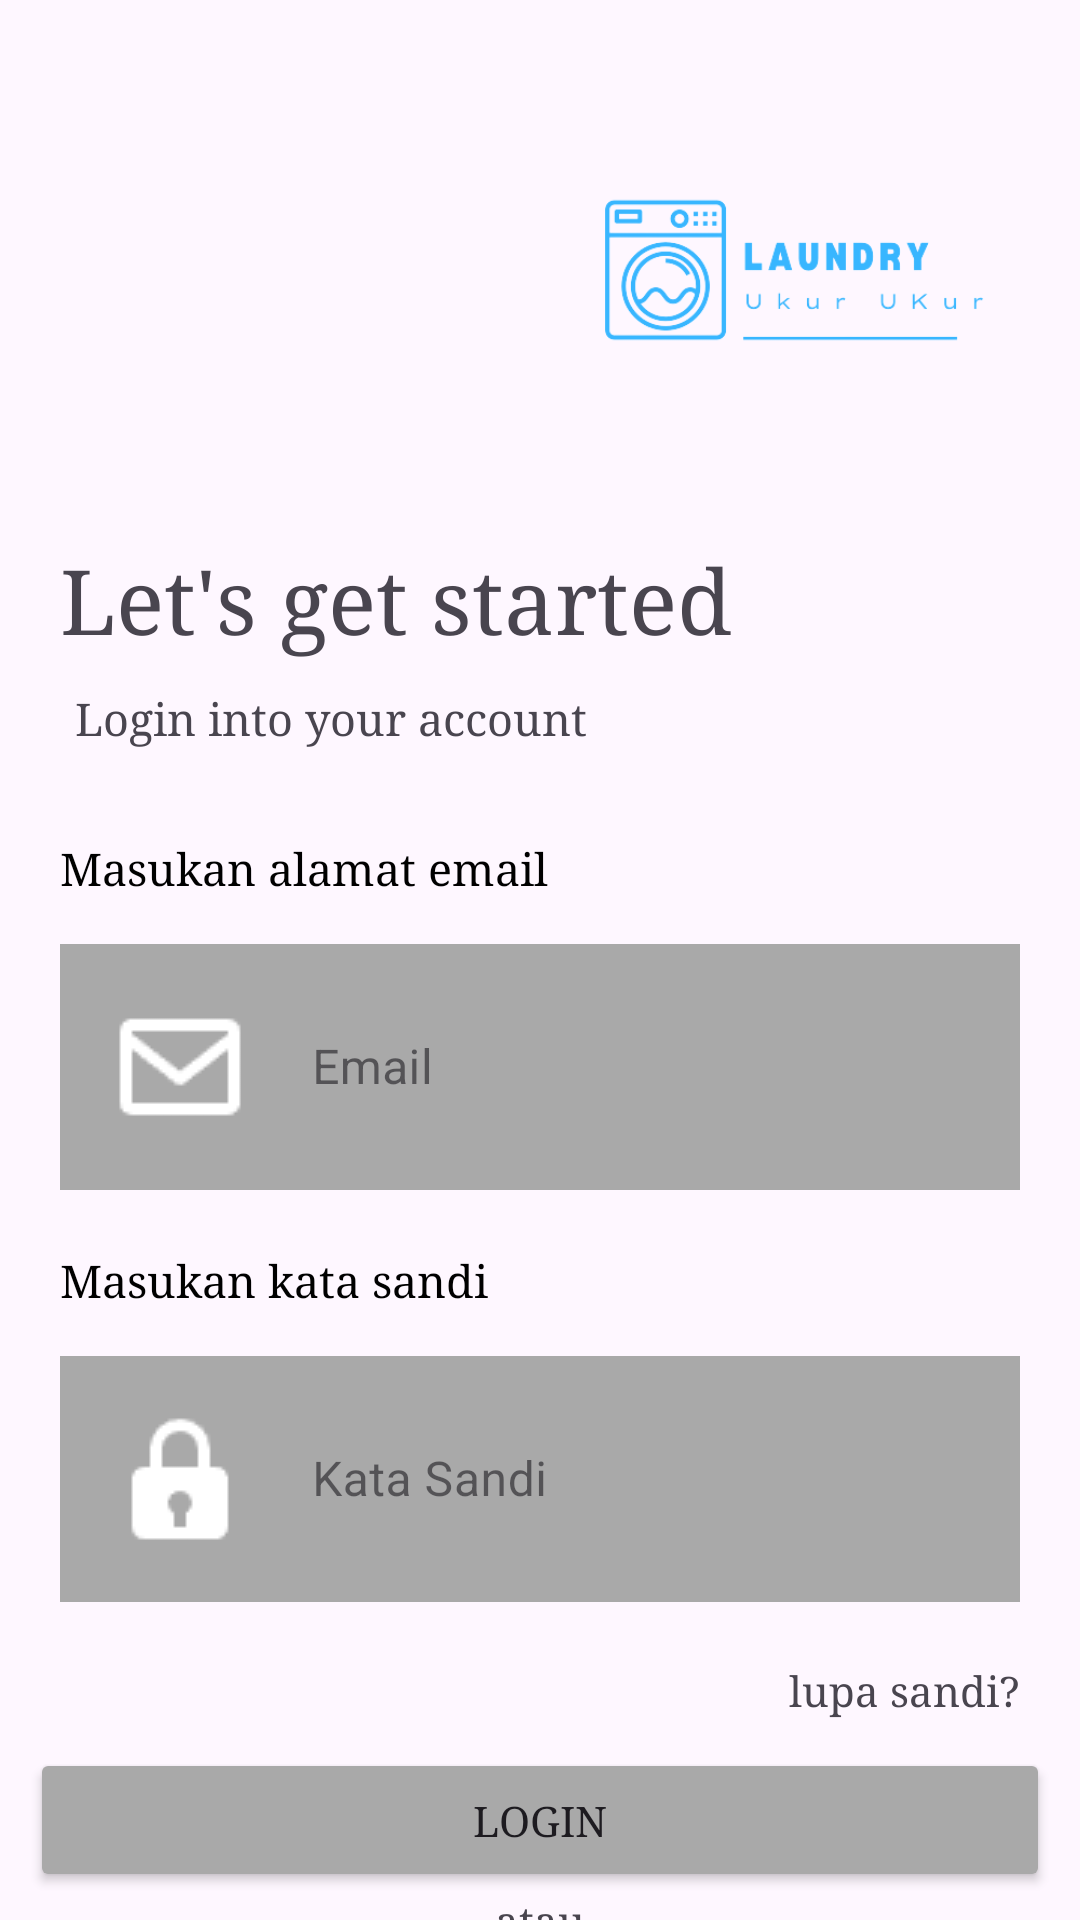

Write the Android layout XML for this screen, with the resource values it uses.
<!-- AndroidManifest.xml: application theme Theme.LaundryU -->
<!-- res/layout/fragment_login.xml -->
<?xml version="1.0" encoding="utf-8"?>
<FrameLayout xmlns:android="http://schemas.android.com/apk/res/android"
    xmlns:app="http://schemas.android.com/apk/res-auto"
    xmlns:tools="http://schemas.android.com/tools"
    android:layout_width="match_parent"
    android:layout_height="match_parent"
    tools:context=".login">

    <RelativeLayout
        android:layout_width="match_parent"
        android:layout_height="match_parent">


        <LinearLayout
            android:layout_width="match_parent"
            android:layout_height="match_parent"
            android:orientation="vertical">

            <ImageView
                android:id="@+id/logo"
                android:layout_width="200dp"
                android:layout_height="180dp"
                android:layout_gravity="end"
                android:src="@drawable/laundry_ukur_ukur" />

            <TextView
                android:layout_width="wrap_content"
                android:layout_height="wrap_content"
                android:layout_marginLeft="20dp"
                android:fontFamily="serif"
                android:text="Let's get started"
                android:textSize="30dp" />

            <TextView
                android:layout_width="wrap_content"
                android:layout_height="wrap_content"
                android:layout_marginLeft="25dp"
                android:layout_marginTop="10dp"
                android:fontFamily="serif"
                android:text="Login into your account"
                android:textSize="15dp"
                tools:ignore="TextSizeCheck" />

            <TextView
                android:layout_width="match_parent"
                android:layout_height="wrap_content"
                android:layout_marginStart="20dp"
                android:layout_marginTop="30dp"
                android:fontFamily="serif"
                android:text="Masukan alamat email"
                android:textAlignment="viewStart"
                android:textColor="@color/black"
                android:textSize="15sp" />

            <com.google.android.material.textfield.TextInputLayout
                style="@style/Widget.MaterialComponents.TextInputLayout.OutlinedBox"
                android:layout_width="match_parent"
                android:layout_height="wrap_content"
                app:endIconMode="clear_text"
                android:layout_margin="10dp">

                <com.google.android.material.textfield.TextInputEditText
                    android:id="@+id/input_email"
                    android:layout_width="match_parent"
                    android:layout_height="wrap_content"
                    android:layout_margin="10dp"
                    android:background="#A9A9A9"
                    android:drawableStart="@drawable/mail"
                    android:drawablePadding="20dp"
                    android:fontFamily="sans-serif"
                    android:hint="Email"
                    android:inputType="textEmailAddress" />

            </com.google.android.material.textfield.TextInputLayout>

            <TextView
                android:layout_width="match_parent"
                android:layout_height="wrap_content"
                android:layout_marginStart="20dp"
                android:fontFamily="serif"
                android:text="Masukan kata sandi"
                android:textAlignment="viewStart"
                android:textColor="@color/black"
                android:textSize="15sp" />

            <com.google.android.material.textfield.TextInputLayout
                style="@style/Widget.MaterialComponents.TextInputLayout.OutlinedBox"
                android:layout_width="match_parent"
                android:layout_height="wrap_content"
                app:endIconMode="clear_text"
                android:layout_margin="10dp">

                <com.google.android.material.textfield.TextInputEditText
                    android:id="@+id/input_password"
                    android:layout_width="match_parent"
                    android:layout_height="wrap_content"
                    android:layout_margin="10dp"
                    android:drawableStart="@drawable/lock"
                    android:drawablePadding="20dp"
                    android:fontFamily="sans-serif"
                    android:background="#A9A9A9"
                    android:hint="Kata Sandi"
                    android:inputType="textPassword" />

            </com.google.android.material.textfield.TextInputLayout>

            <TextView
                android:layout_width="match_parent"
                android:layout_height="wrap_content"
                android:layout_marginEnd="20dp"
                android:text="lupa sandi?"
                android:fontFamily="serif"
                android:textAlignment="textEnd"/>

            <Button
                android:layout_width="match_parent"
                android:layout_height="wrap_content"
                android:backgroundTint="#A9A9A9"
                android:fontFamily="serif"
                android:layout_gravity="center"
                android:layout_marginTop="10dp"
                android:layout_marginStart="10dp"
                android:layout_marginEnd="10dp"
                android:text="Login"
                />
            <TextView
                android:layout_width="match_parent"
                android:layout_height="wrap_content"
                android:text="atau"
                android:textAlignment="center"
                android:fontFamily="serif"/>

            <Button
                android:layout_width="match_parent"
                android:layout_height="wrap_content"
                android:backgroundTint="#A9A9A9"
                android:fontFamily="serif"
                android:layout_gravity="center"
                android:layout_marginStart="10dp"
                android:layout_marginEnd="10dp"
                android:text="Login dengan akun google"
                />

            <TextView
                android:layout_width="wrap_content"
                android:layout_height="wrap_content"
                android:text="tidak punya akun? Sign Up"
                android:layout_gravity="center"
                android:fontFamily="serif"/>
        </LinearLayout>

    </RelativeLayout>


</FrameLayout>
<!-- resources referenced by this layout -->
<resources>
  <color name="black">#000000</color>
  <!-- drawable laundry_ukur_ukur: png bitmap (drawable, 23977 bytes) -->
  <!-- drawable lock: png bitmap (drawable, 583 bytes) -->
  <!-- drawable mail: png bitmap (drawable, 553 bytes) -->
  <style name="Theme.LaundryU" parent="Base.Theme.LaundryU" />
  <style name="Base.Theme.LaundryU" parent="Theme.Material3.DayNight.NoActionBar">
          
          
          <item name="colorPrimary">@color/primarycolor</item>
      </style>
  <color name="primarycolor">#00A9FF</color>
</resources>
